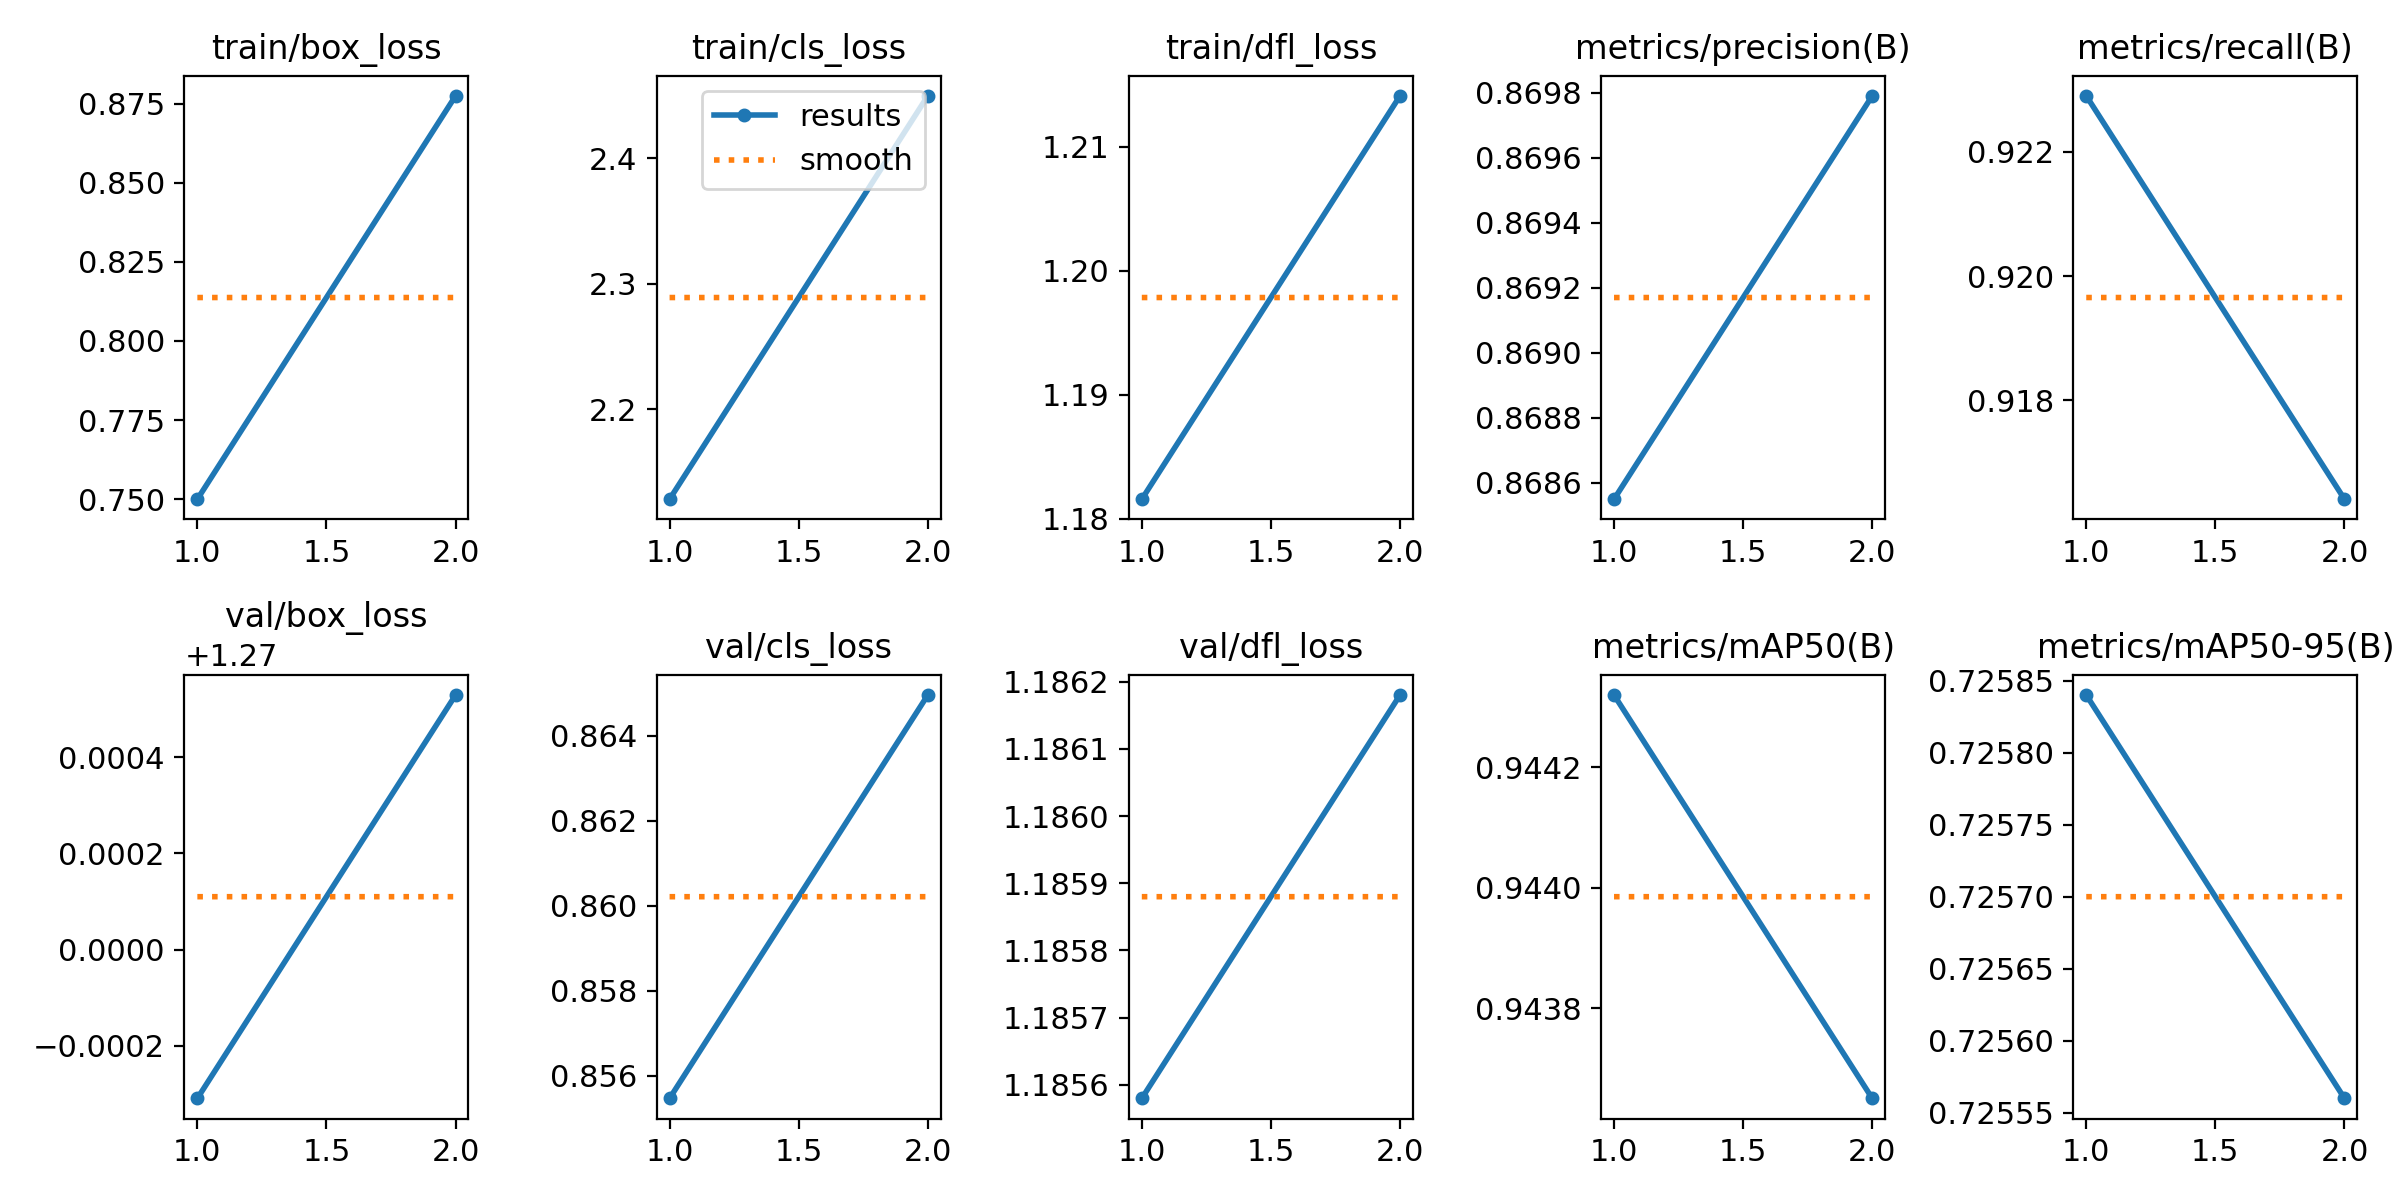

The table this chart was drawn from, first rows:
epoch, time, train/box_loss, train/cls_loss, train/dfl_loss, metrics/precision(B), metrics/recall(B), metrics/mAP50(B), metrics/mAP50-95(B), val/box_loss, val/cls_loss, val/dfl_loss, lr/pg0, lr/pg1, lr/pg2
1, 4.009, 0.75, 2.128, 1.182, 0.8686, 0.9229, 0.9443, 0.7258, 1.27, 0.8555, 1.186, 0, 0, 0
2, 10.71, 0.8775, 2.45, 1.214, 0.8698, 0.9164, 0.9436, 0.7256, 1.271, 0.865, 1.186, 6.0095e-07, 6.0095e-07, 6.0095e-07
